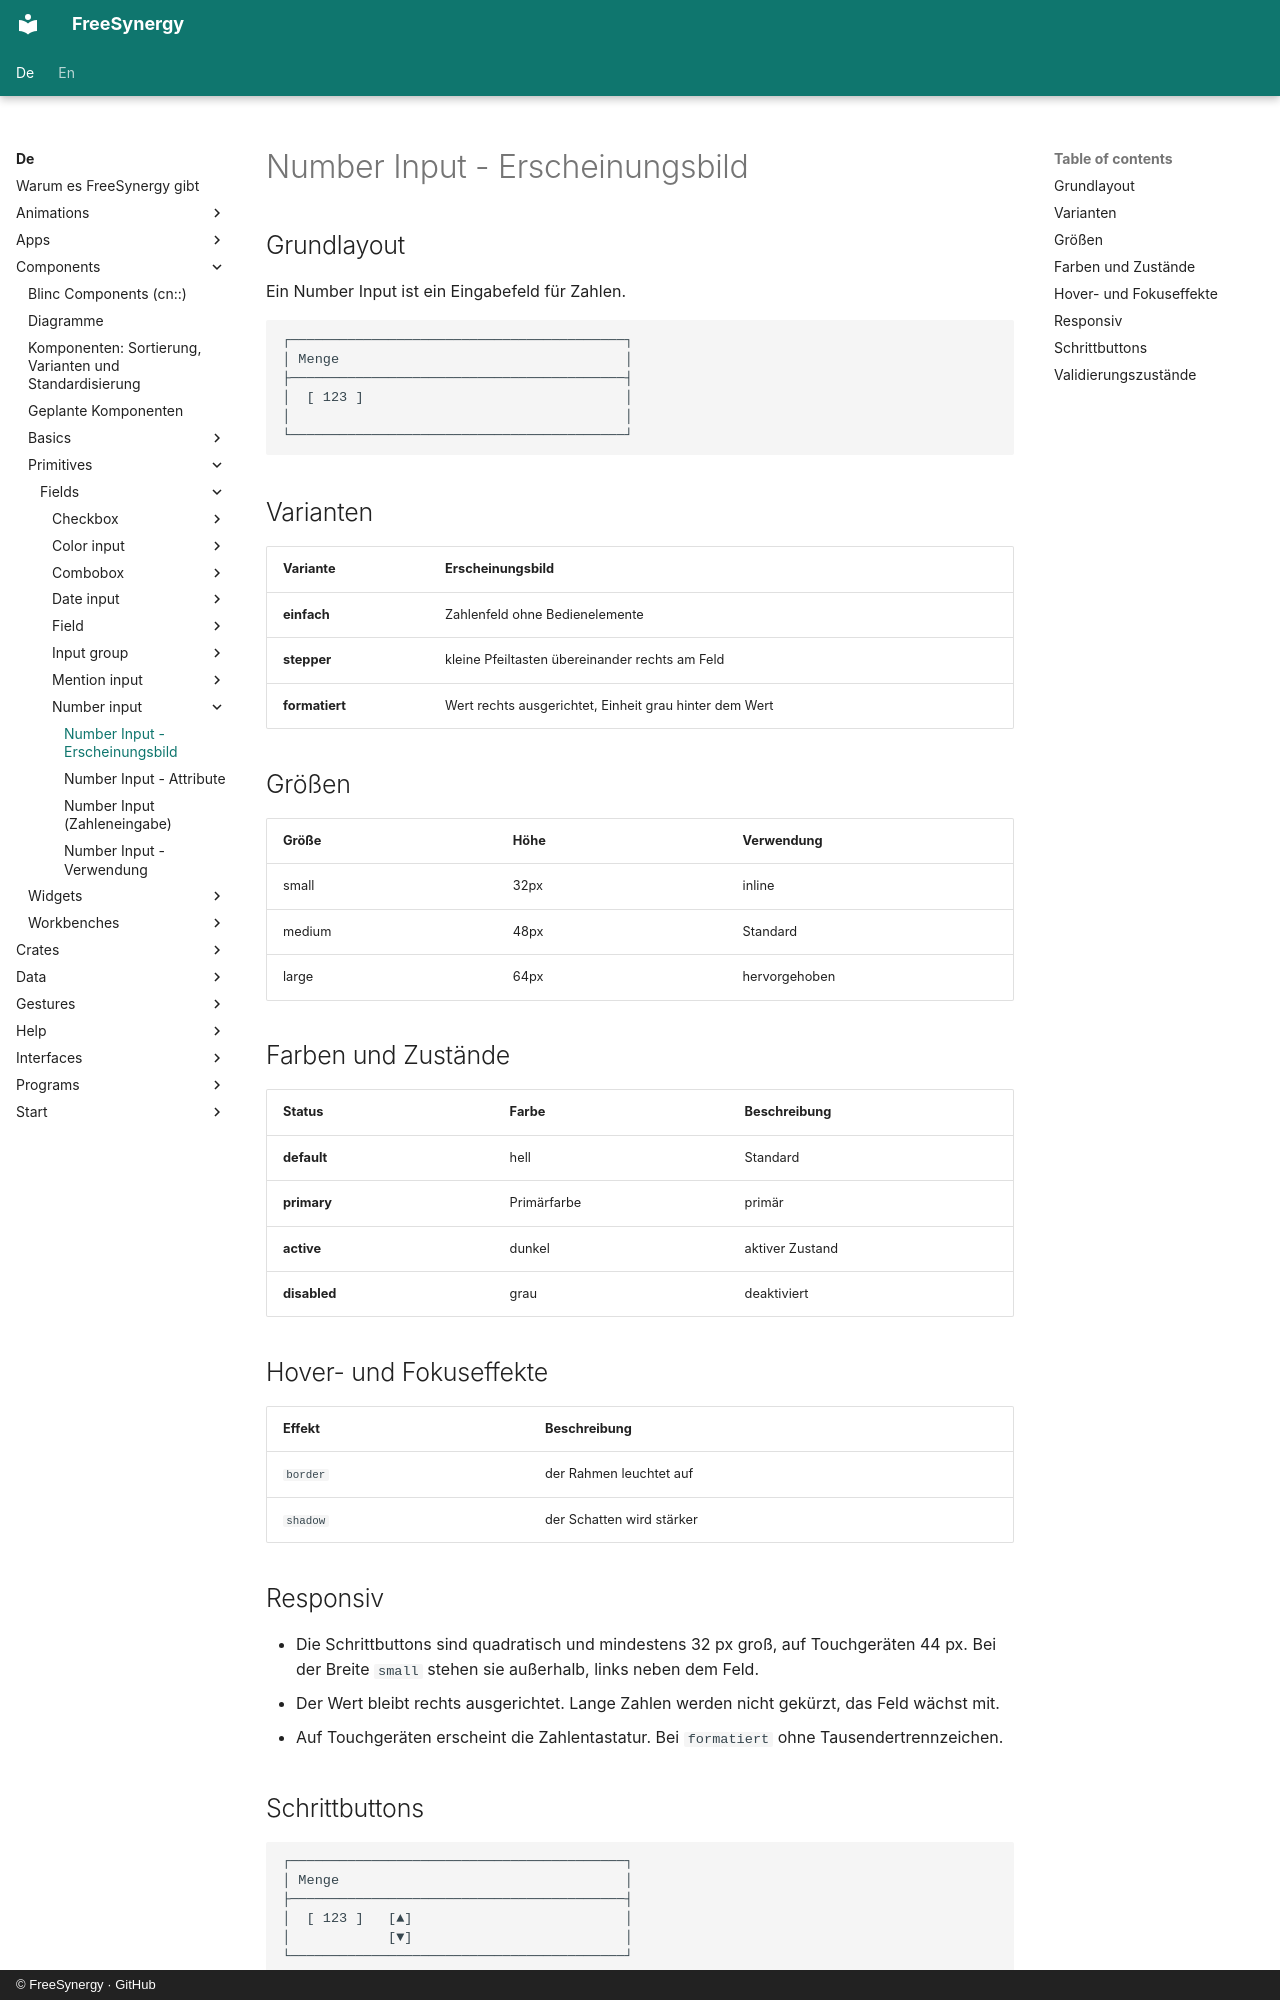

repository: FreeSynergy/fs-documentation · page: de/components/primitives/fields/number-input/appearance/index.html · generator: mkdocs · copyright: © FreeSynergy · GitHub

# Number Input - Erscheinungsbild

## Grundlayout
Ein Number Input ist ein Eingabefeld für Zahlen.

```
┌─────────────────────────────────────────┐
│ Menge                                   │
├─────────────────────────────────────────┤
│  [ 123 ]                                │
│                                         │
└─────────────────────────────────────────┘
```

## Varianten

| Variante | Erscheinungsbild |
|----------|------------------|
| **einfach** | Zahlenfeld ohne Bedienelemente |
| **stepper** | kleine Pfeiltasten übereinander rechts am Feld |
| **formatiert** | Wert rechts ausgerichtet, Einheit grau hinter dem Wert |

## Größen

| Größe | Höhe | Verwendung |
|-------|------|------------|
| small | 32px | inline |
| medium | 48px | Standard |
| large | 64px | hervorgehoben |

## Farben und Zustände

| Status | Farbe | Beschreibung |
|--------|-------|--------------|
| **default** | hell | Standard |
| **primary** | Primärfarbe | primär |
| **active** | dunkel | aktiver Zustand |
| **disabled** | grau | deaktiviert |

## Hover- und Fokuseffekte

| Effekt | Beschreibung |
|--------|--------------|
| `border` | der Rahmen leuchtet auf |
| `shadow` | der Schatten wird stärker |

## Responsiv

- Die Schrittbuttons sind quadratisch und mindestens 32 px groß, auf Touchgeräten 44 px.
  Bei der Breite `small` stehen sie außerhalb, links neben dem Feld.
- Der Wert bleibt rechts ausgerichtet. Lange Zahlen werden nicht gekürzt, das Feld wächst mit.
- Auf Touchgeräten erscheint die Zahlentastatur. Bei `formatiert` ohne Tausendertrennzeichen.
